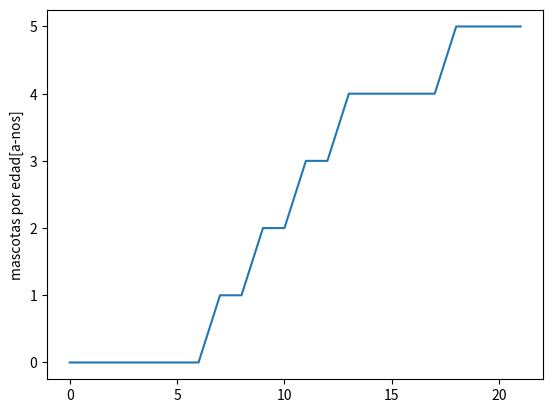

Write the Python code that produced this figure.
import matplotlib.pyplot as plt
x = [0,1,2,3,4,5,6,7,8,9,10,11,12,13,14,15,16,17,18,19,20,21]
y = [0,0,0,0,0,0,0,1,1,2,2,3,3,4,4,4,4,4,5,5,5,5]
plt.plot(x, y)
plt.ylabel('mascotas por edad[a-nos]')
plt.savefig('temp2.png')





